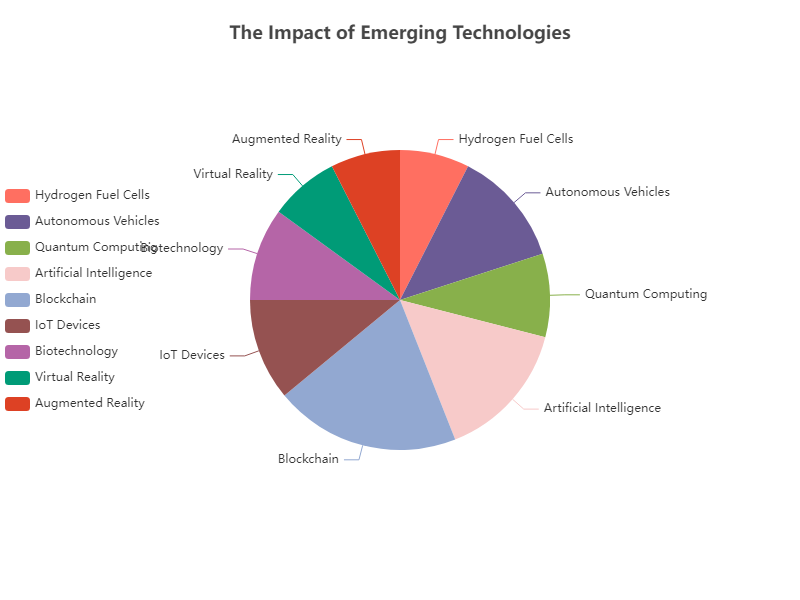

The table this chart was drawn from, first rows:
name, value
Hydrogen Fuel Cells, 15
Autonomous Vehicles, 25
Quantum Computing, 18
Artificial Intelligence, 30
Blockchain, 40
IoT Devices, 22
Biotechnology, 20
Virtual Reality, 15
Augmented Reality, 15
